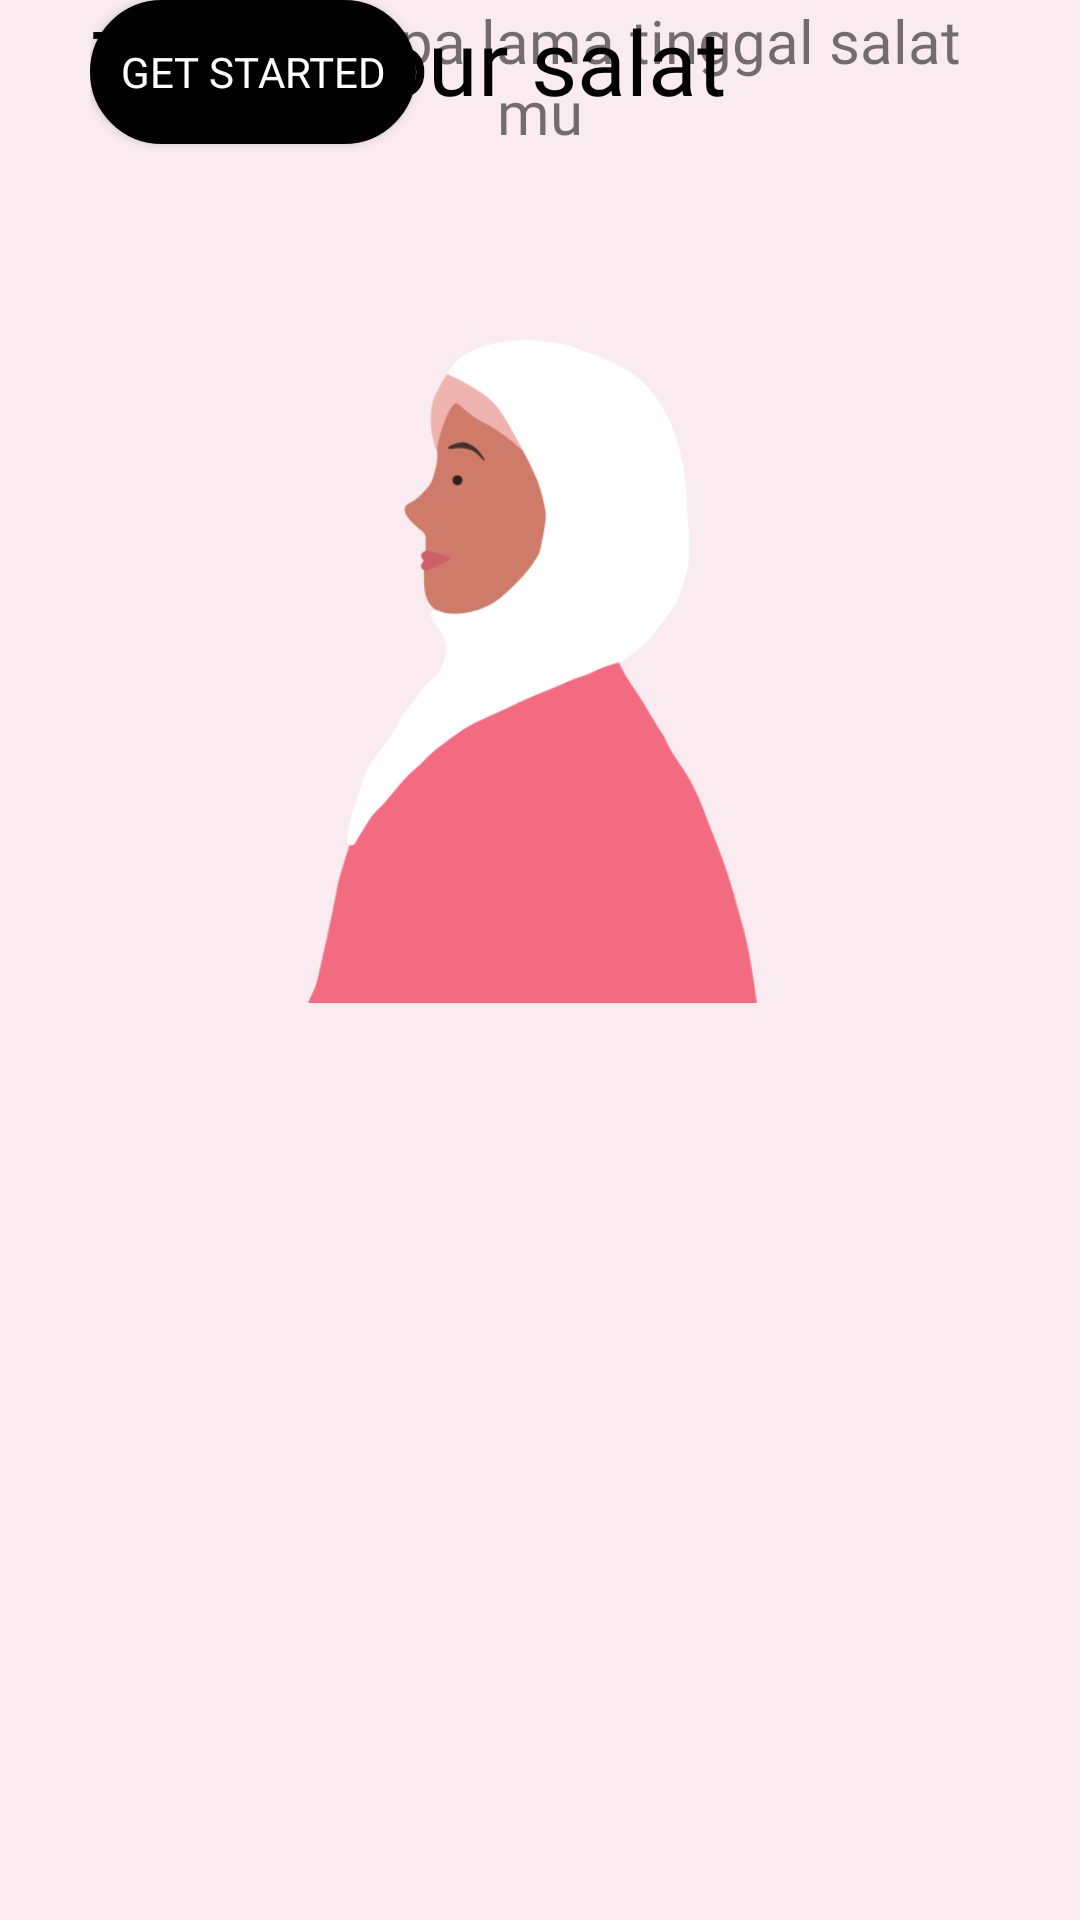

Produce the Android XML layout that renders to this screen, including the resource entries it uses.
<!-- AndroidManifest.xml: application theme Theme.InongMuslimah -->
<!-- res/layout/slide_layout.xml -->
<?xml version="1.0" encoding="utf-8"?>

<androidx.constraintlayout.widget.ConstraintLayout xmlns:android="http://schemas.android.com/apk/res/android"
    xmlns:app="http://schemas.android.com/apk/res-auto"
    xmlns:tools="http://schemas.android.com/tools"
    android:paddingLeft="30dp"
    android:paddingRight="30dp"
    android:layout_width="match_parent"
    android:background="@color/soft_pink"
    android:layout_height="match_parent"
    tools:context=".OnBoard" >

    <ImageView
        android:id="@+id/slider_image"
        android:layout_width="wrap_content"
        android:layout_height="400dp"
        android:layout_marginTop="4dp"
        android:layout_marginEnd="4dp"
        app:layout_constraintEnd_toEndOf="parent"
        app:layout_constraintTop_toTopOf="parent"
        app:srcCompat="@drawable/inong" />

    <TextView
        android:id="@+id/slider_heading"
        android:layout_width="wrap_content"
        android:layout_height="wrap_content"
        android:fontFamily="@font/poppins_semibold"
        android:gravity="center"
        android:text="@string/track_salat"
        android:textAlignment="center"
        android:textColor="@color/black"
        android:textSize="30dp"
        tools:ignore="MissingConstraints"
        tools:layout_editor_absoluteX="51dp"
        tools:layout_editor_absoluteY="404dp" />

    <TextView
        android:id="@+id/slider_desc"
        android:layout_width="wrap_content"
        android:layout_height="wrap_content"
        android:fontFamily="@font/poppins_regular"
        android:foregroundGravity="center_horizontal"
        android:gravity="center"
        android:text="@string/tinggal_salat"
        android:textSize="20dp"
        tools:ignore="MissingConstraints"
        tools:layout_editor_absoluteX="-7dp"
        tools:layout_editor_absoluteY="524dp" />

    <Button
        android:id="@+id/button"
        android:layout_width="wrap_content"
        android:layout_height="wrap_content"
        android:background="@drawable/button"
        android:fontFamily="@font/poppins_bold"
        android:text="GET STARTED"
        android:textColor="@color/white"
        tools:ignore="MissingConstraints"
        tools:layout_editor_absoluteX="131dp"
        tools:layout_editor_absoluteY="607dp" />


</androidx.constraintlayout.widget.ConstraintLayout>
<!-- resources referenced by this layout -->
<resources>
  <color name="black">#FF000000</color>
  <color name="soft_pink">#F9EBEF</color>
  <color name="white">#FFFFFFFF</color>
  <!-- drawable button (drawable) -->
  <shape xmlns:android="http://schemas.android.com/apk/res/android">
      <solid android:color="@color/black" />
      <stroke android:width="1dp"  />
      <padding android:left="10dp" android:top="10dp" android:right="10dp" android:bottom="10dp" />
      <corners android:radius="40dp" />
  </shape>
  <!-- drawable inong: png bitmap (drawable, 22745 bytes) -->
  <string name="tinggal_salat">Catat berapa lama tinggal salat mu</string>
  <string name="track_salat">Track your salat</string>
  <style name="Theme.InongMuslimah" parent="Theme.AppCompat.Light.NoActionBar">
          
          <item name="colorPrimary">@color/black</item>
          <item name="colorPrimaryVariant">@color/grey</item>
          <item name="colorOnPrimary">@color/white</item>
          
          <item name="colorSecondary">@color/teal_200</item>
          <item name="colorSecondaryVariant">@color/teal_700</item>
          <item name="colorOnSecondary">@color/black</item>
          
          <item name="android:statusBarColor" tools:targetApi="l">?attr/colorPrimaryVariant</item>
          
      </style>
  <color name="grey">#979191</color>
  <color name="teal_200">#FF03DAC5</color>
  <color name="teal_700">#FF018786</color>
</resources>
